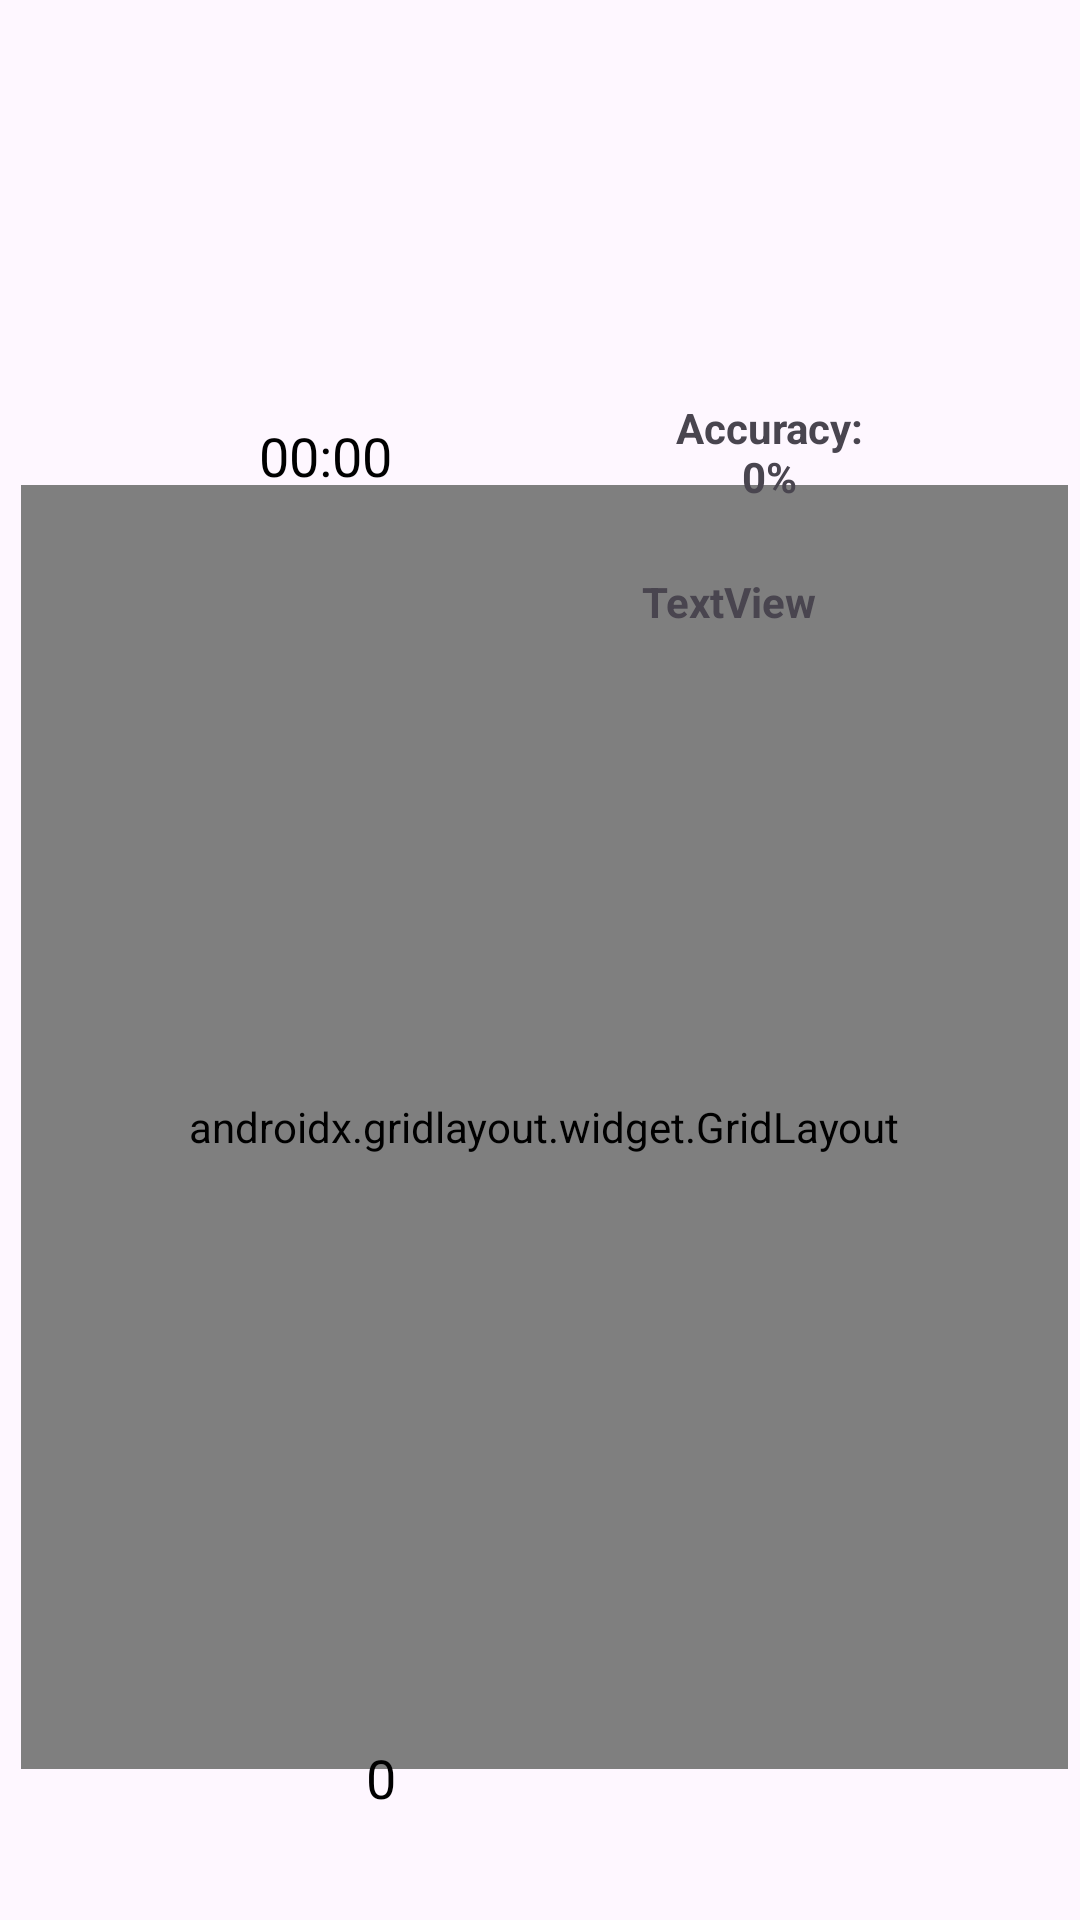

Produce the Android XML layout that renders to this screen, including the resource entries it uses.
<!-- AndroidManifest.xml: application theme Theme.PixelPairs -->
<!-- res/layout/activity_hardlevel.xml -->
<?xml version="1.0" encoding="utf-8"?>
<androidx.constraintlayout.widget.ConstraintLayout xmlns:android="http://schemas.android.com/apk/res/android"
    xmlns:app="http://schemas.android.com/apk/res-auto"
    xmlns:tools="http://schemas.android.com/tools"
    android:id="@+id/main"
    android:layout_width="match_parent"
    android:layout_height="match_parent"
    android:background="@drawable/hardlevel"
    tools:context=".hardlevel">

    

    

    

    <TextView
        android:id="@+id/timertext"
        android:layout_width="66dp"
        android:layout_height="30dp"
        android:gravity="center_horizontal"
        android:text="00:00"
        android:textColor="@color/black"
        android:textSize="18sp"
        app:layout_constraintBottom_toBottomOf="parent"
        app:layout_constraintEnd_toEndOf="parent"
        app:layout_constraintHorizontal_bias="0.256"
        app:layout_constraintStart_toStartOf="parent"
        app:layout_constraintTop_toTopOf="parent"
        app:layout_constraintVertical_bias="0.229" />

    <androidx.gridlayout.widget.GridLayout
        android:id="@+id/gridLayout"
        android:layout_width="349dp"
        android:layout_height="428dp"
        android:gravity="center"
        app:columnCount="4"
        app:layout_constraintBottom_toBottomOf="parent"
        app:layout_constraintEnd_toEndOf="parent"
        app:layout_constraintHorizontal_bias="0.636"
        app:layout_constraintStart_toStartOf="parent"
        app:layout_constraintTop_toTopOf="parent"
        app:layout_constraintVertical_bias="0.763"
        app:rowCount="5">

        
        <ImageView
            android:id="@+id/card1"
            android:layout_width="75dp"
            android:layout_height="75dp"
            android:layout_margin="5dp"
            android:src="@drawable/unflipped" />

        <ImageView
            android:id="@+id/card2"
            android:layout_width="75dp"
            android:layout_height="75dp"
            android:layout_margin="5dp"
            android:src="@drawable/unflipped" />

        <ImageView
            android:id="@+id/card3"
            android:layout_width="75dp"
            android:layout_height="75dp"
            android:layout_margin="5dp"
            android:src="@drawable/unflipped" />

        <ImageView
            android:id="@+id/card4"
            android:layout_width="75dp"
            android:layout_height="75dp"
            android:layout_margin="5dp"
            android:scaleType="fitCenter"
            android:src="@drawable/unflipped" />

        <ImageView
            android:id="@+id/card5"
            android:layout_width="75dp"
            android:layout_height="75dp"
            android:layout_margin="5dp"
            android:src="@drawable/unflipped" />

        <ImageView
            android:id="@+id/card6"
            android:layout_width="75dp"
            android:layout_height="75dp"
            android:layout_margin="5dp"
            android:src="@drawable/unflipped" />

        <ImageView
            android:id="@+id/card7"
            android:layout_width="75dp"
            android:layout_height="75dp"
            android:layout_margin="5dp"
            android:src="@drawable/unflipped" />

        <ImageView
            android:id="@+id/card8"
            android:layout_width="75dp"
            android:layout_height="75dp"
            android:layout_margin="5dp"
            android:src="@drawable/unflipped" />

        <ImageView
            android:id="@+id/card9"
            android:layout_width="75dp"
            android:layout_height="75dp"
            android:layout_margin="5dp"
            android:src="@drawable/unflipped" />

        <ImageView
            android:id="@+id/card10"
            android:layout_width="75dp"
            android:layout_height="75dp"
            android:layout_margin="5dp"
            android:src="@drawable/unflipped" />

        <ImageView
            android:id="@+id/card11"
            android:layout_width="75dp"
            android:layout_height="75dp"
            android:layout_margin="5dp"
            android:src="@drawable/unflipped" />

        <ImageView
            android:id="@+id/card12"
            android:layout_width="75dp"
            android:layout_height="75dp"
            android:layout_margin="5dp"
            android:src="@drawable/unflipped" />

        <ImageView
            android:id="@+id/card13"
            android:layout_width="75dp"
            android:layout_height="75dp"
            android:layout_margin="5dp"
            android:src="@drawable/unflipped" />

        <ImageView
            android:id="@+id/card14"
            android:layout_width="75dp"
            android:layout_height="75dp"
            android:layout_margin="5dp"
            android:src="@drawable/unflipped" />

        <ImageView
            android:id="@+id/card15"
            android:layout_width="75dp"
            android:layout_height="75dp"
            android:layout_margin="5dp"
            android:src="@drawable/unflipped" />

        <ImageView
            android:id="@+id/card16"
            android:layout_width="75dp"
            android:layout_height="75dp"
            android:layout_margin="5dp"
            android:src="@drawable/unflipped" />

        <ImageView
            android:id="@+id/card17"
            android:layout_width="75dp"
            android:layout_height="75dp"
            android:layout_margin="5dp"
            android:src="@drawable/unflipped" />

        <ImageView
            android:id="@+id/card18"
            android:layout_width="75dp"
            android:layout_height="75dp"
            android:layout_margin="5dp"
            android:src="@drawable/unflipped" />

        <ImageView
            android:id="@+id/card19"
            android:layout_width="75dp"
            android:layout_height="75dp"
            android:layout_margin="5dp"
            android:src="@drawable/unflipped" />

        <ImageView
            android:id="@+id/card20"
            android:layout_width="75dp"
            android:layout_height="75dp"
            android:layout_margin="5dp"
            android:src="@drawable/unflipped" />

    </androidx.gridlayout.widget.GridLayout>

    <TextView
        android:id="@+id/flipcounter"
        android:layout_width="71dp"
        android:layout_height="31dp"
        android:text="0"
        android:textColor="@color/black"
        android:textSize="18sp"
        app:layout_constraintBottom_toBottomOf="parent"
        app:layout_constraintEnd_toEndOf="parent"
        app:layout_constraintHorizontal_bias="0.422"
        app:layout_constraintStart_toStartOf="parent"
        app:layout_constraintTop_toTopOf="parent"
        app:layout_constraintVertical_bias="0.953" />

    <Button
        android:id="@+id/ehomebutton"
        android:layout_width="90dp"
        android:layout_height="67dp"
        android:background="@android:color/transparent"
        app:layout_constraintBottom_toBottomOf="parent"
        app:layout_constraintEnd_toEndOf="parent"
        app:layout_constraintHorizontal_bias="0.003"
        app:layout_constraintStart_toStartOf="parent"
        app:layout_constraintTop_toTopOf="parent"
        app:layout_constraintVertical_bias="0.007" />

    <TextView
        android:id="@+id/accuracyText"
        android:layout_width="78dp"
        android:layout_height="44dp"
        android:gravity="center"
        android:text="Accuracy: 0%"
        android:textAlignment="center"
        android:textStyle="bold"
        app:layout_constraintBottom_toBottomOf="parent"
        app:layout_constraintEnd_toEndOf="parent"
        app:layout_constraintHorizontal_bias="0.771"
        app:layout_constraintStart_toStartOf="parent"
        app:layout_constraintTop_toTopOf="parent"
        app:layout_constraintVertical_bias="0.216" />

    <TextView
        android:id="@+id/hplayingastext"
        android:layout_width="123dp"
        android:layout_height="32dp"
        android:gravity="center"
        android:text="TextView"
        android:textStyle="bold"
        app:layout_constraintBottom_toBottomOf="parent"
        app:layout_constraintEnd_toEndOf="parent"
        app:layout_constraintHorizontal_bias="0.766"
        app:layout_constraintStart_toStartOf="parent"
        app:layout_constraintTop_toTopOf="parent"
        app:layout_constraintVertical_bias="0.304" />
</androidx.constraintlayout.widget.ConstraintLayout>
<!-- resources referenced by this layout -->
<resources>
  <!-- drawable unflipped: png bitmap (drawable, 440326 bytes) -->
  <style name="Theme.PixelPairs" parent="Base.Theme.PixelPairs" />
  <style name="Base.Theme.PixelPairs" parent="Theme.Material3.DayNight.NoActionBar">
          
          
      </style>
  <!-- not gathered from this repository: default colours our renderer supplied (Android Studio template values) -->
  <color name="black">#FF000000</color>
</resources>
